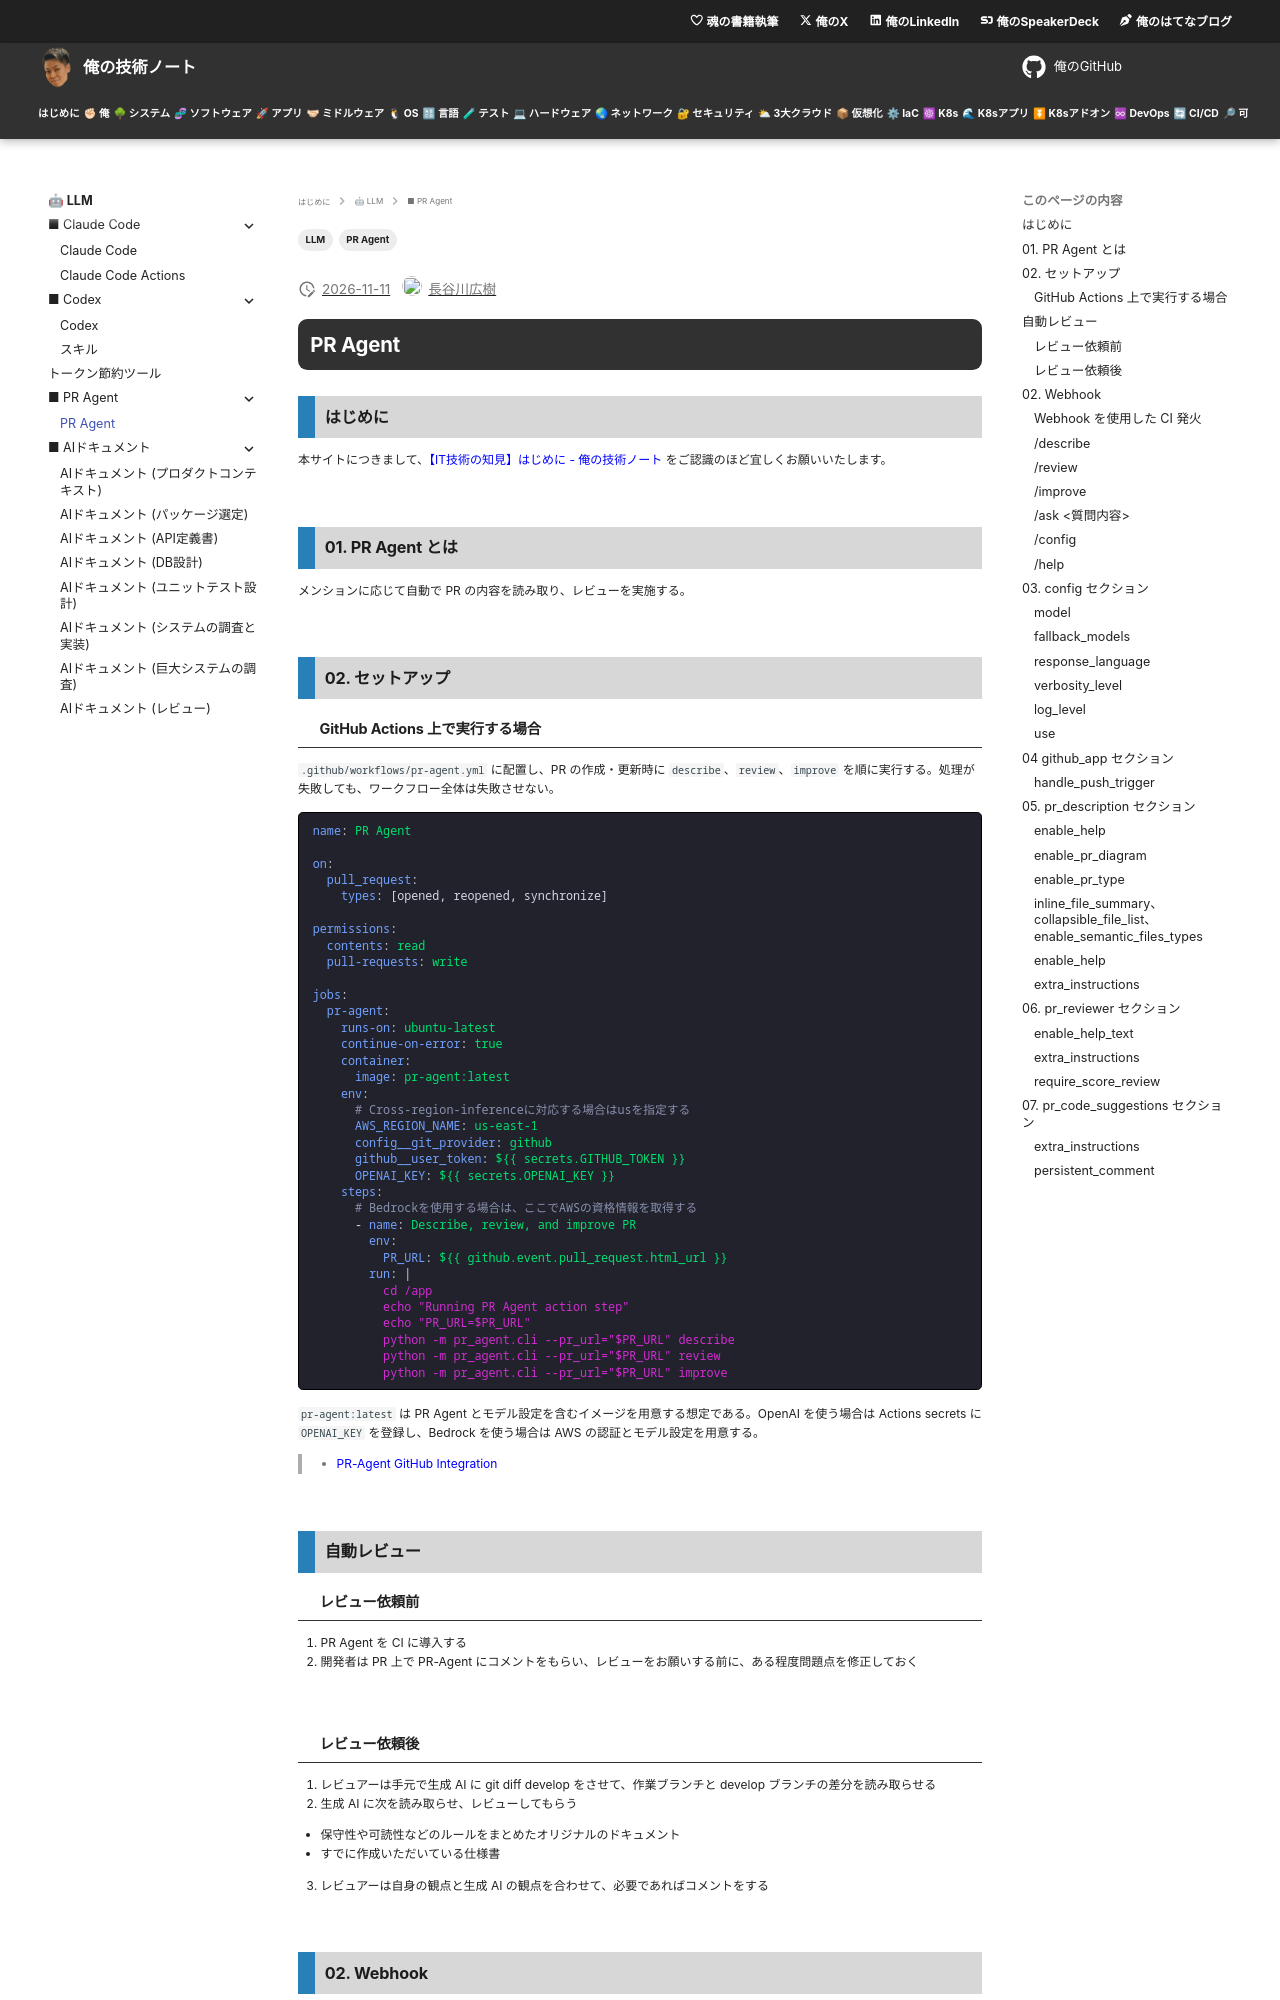

repository: hiroki-it/tech-notebook · page: llm/llm_pr_agent.html · generator: mkdocs

---
title: 【IT技術の知見】PR Agent
description: PR Agentの知見を記録しています。
tags:
  - "LLM"
  - "PR Agent"
---

# PR Agent

## はじめに

本サイトにつきまして、[【IT技術の知見】はじめに - 俺の技術ノート](https://hiroki-it.github.io/tech-notebook/) をご認識のほど宜しくお願いいたします。

<br>

## 01. PR Agent とは

メンションに応じて自動で PR の内容を読み取り、レビューを実施する。

<br>

## 02. セットアップ
